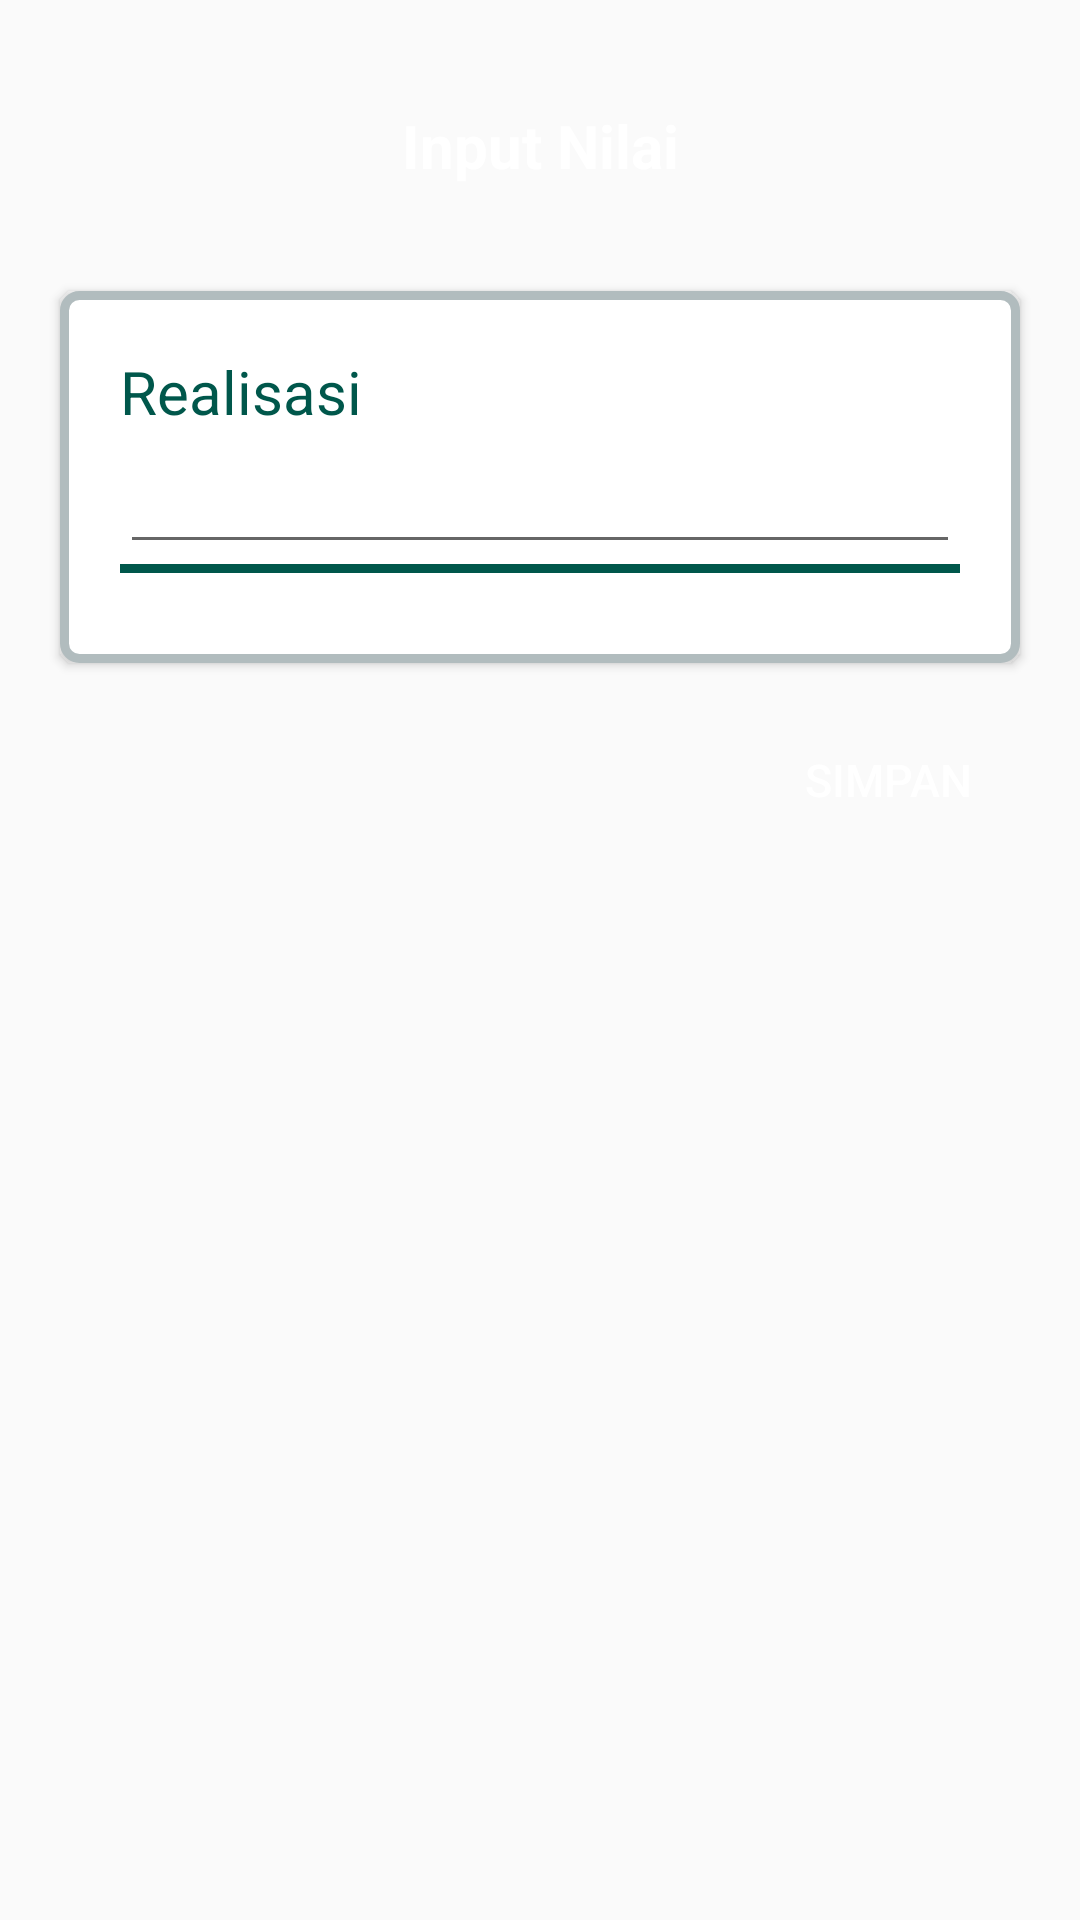

Produce the Android XML layout that renders to this screen, including the resource entries it uses.
<!-- AndroidManifest.xml: application theme Theme.AppCompat.Light.NoActionBar -->
<!-- res/layout/form_mhs_02_inputnilai.xml -->
<?xml version="1.0" encoding="utf-8"?>
<LinearLayout xmlns:android="http://schemas.android.com/apk/res/android"
    xmlns:tools="http://schemas.android.com/tools"
    android:orientation="vertical"
    android:layout_width="match_parent"
    android:layout_height="match_parent"
    tools:context=".Form_Mhs_02_inputnilai"
    >

    <TextView
        android:layout_width="match_parent"
        android:layout_height="wrap_content"
        android:text="Input Nilai"
        android:layout_gravity="center"
        android:gravity="center"
        android:layout_margin="20dp"
        android:padding="15dp"
        android:textSize="20dp"
        android:textColor="#FFF"
        android:textStyle="bold"
        android:background="@drawable/rounded_squaredark"
        />

    <LinearLayout
        android:layout_width="match_parent"
        android:layout_height="wrap_content"
        android:layout_marginLeft="20dp"
        android:layout_marginRight="20dp"
        android:padding="20dp"
        android:elevation="2dp"
        android:orientation="vertical"
        android:background="@drawable/shadow_whitebg"
        >

        <TextView
            android:layout_width="wrap_content"
            android:layout_height="wrap_content"
            android:text="Realisasi"
            android:textSize="20dp"
            android:textColor="@color/colorPrimaryDark"
            />
        <EditText
            android:id="@+id/et02_nilairealisasi"
            android:layout_width="match_parent"
            android:layout_height="wrap_content"
            android:textSize="20dp"
            android:textColor="@color/darkgray"
            />
        <ImageView
            android:layout_width="match_parent"
            android:layout_height="3dp"
            android:src="@color/colorPrimaryDark"
            android:layout_marginBottom="10dp"
            />

    </LinearLayout>

    <LinearLayout
        android:layout_width="match_parent"
        android:layout_height="wrap_content"
        android:orientation="horizontal"
        >
        <RelativeLayout
            android:layout_width="0dp"
            android:layout_height="wrap_content"
            android:layout_weight="1"
            >
            <Button
                android:id="@+id/btn02_nilaisave"
                android:layout_width="wrap_content"
                android:layout_height="wrap_content"
                android:layout_alignParentEnd="true"
                android:layout_alignParentRight="true"
                android:layout_marginTop="15dp"
                android:layout_marginEnd="20dp"
                android:layout_marginRight="1dp"
                android:layout_marginBottom="15dp"
                android:background="@drawable/rounded_squaredark"
                android:padding="10dp"
                android:text="SIMPAN"
                android:textColor="#FFF"
                android:textSize="15dp" />
        </RelativeLayout>
    </LinearLayout>

</LinearLayout>
<!-- resources referenced by this layout -->
<resources>
  <color name="colorPrimaryDark">#00574B</color>
  <color name="darkgray">#1F1F1F</color>
  <!-- drawable shadow_whitebg (drawable) -->
  <?xml version="1.0" encoding="utf-8"?>
  <shape xmlns:android="http://schemas.android.com/apk/res/android"
      android:shape="rectangle">
      <stroke android:width="3dp" android:color="#B1BCBE" />
      <solid android:color="#FFF" />
      <corners android:radius="5dp" />
  </shape>
</resources>
